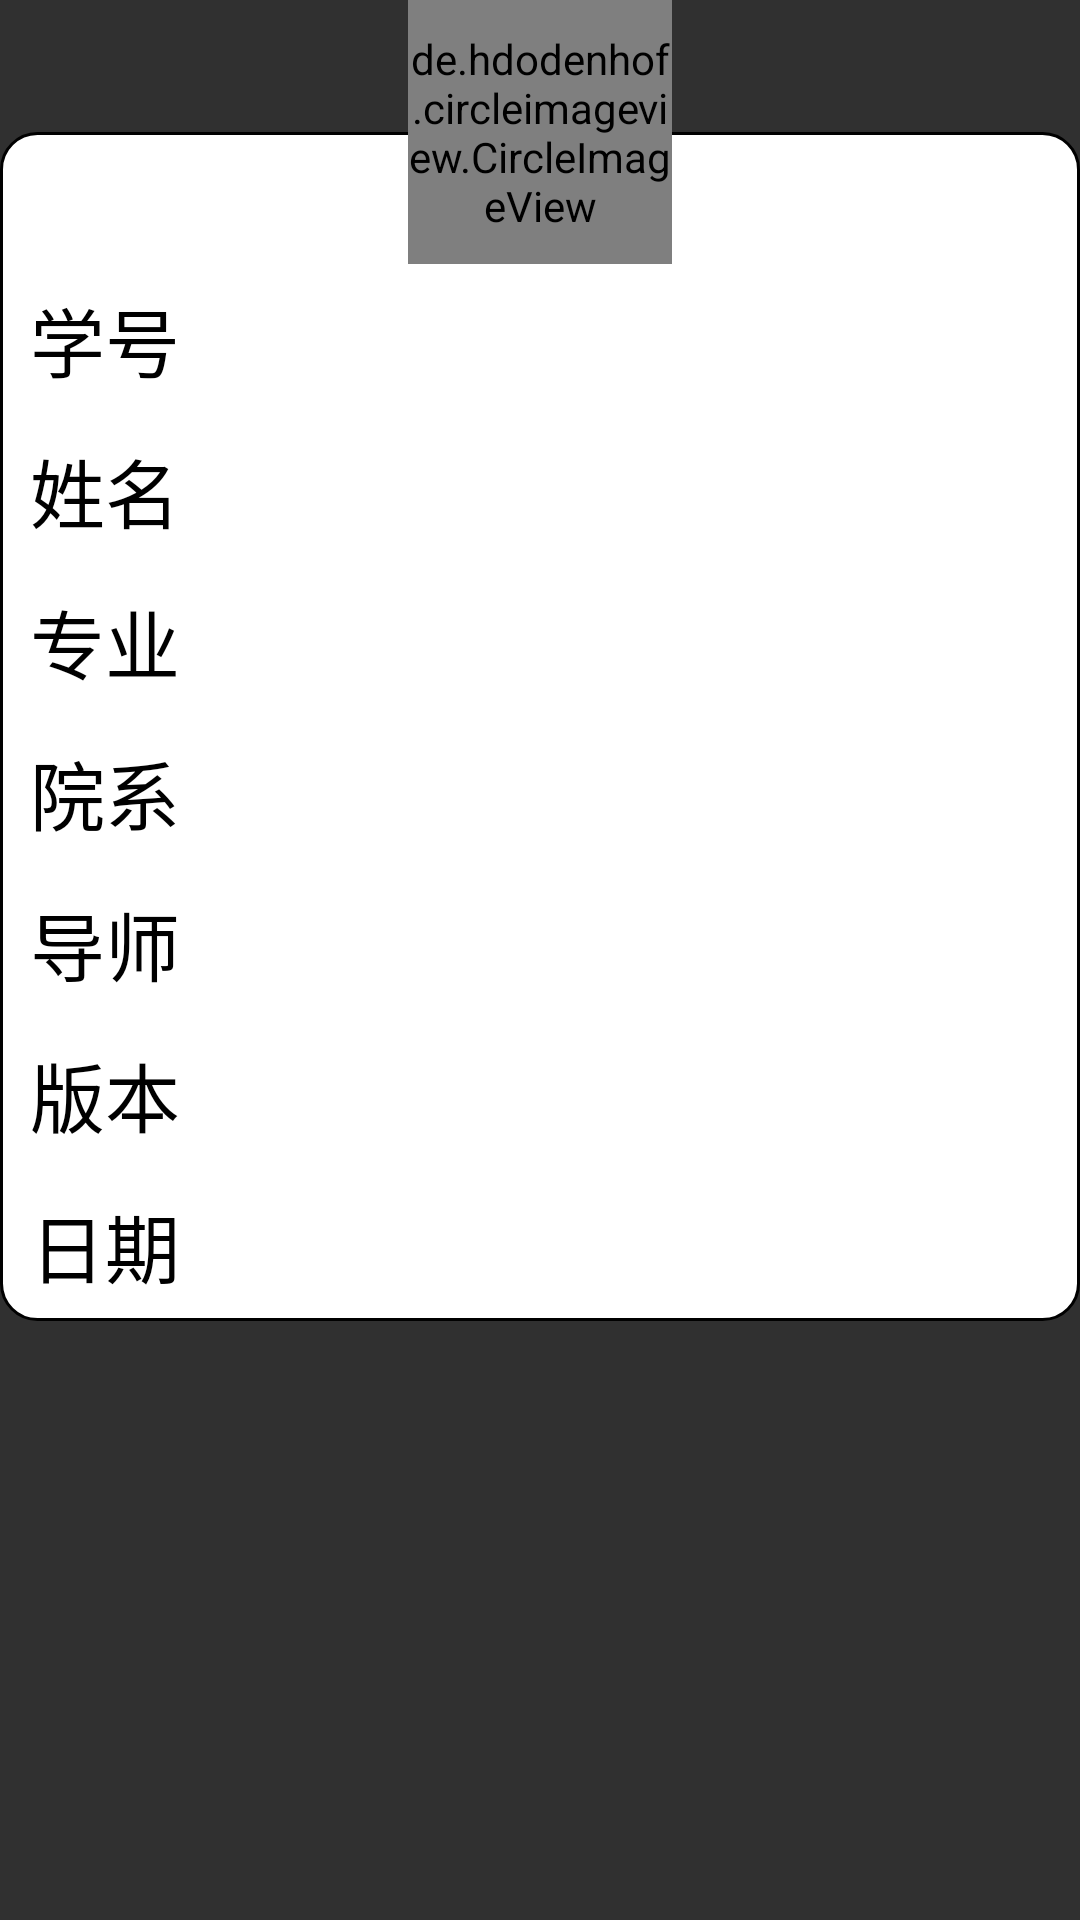

This screen was rendered from an Android layout file. Write that file and the resources it references.
<!-- AndroidManifest.xml: application theme Theme.AppCompat.NoActionBar -->
<!-- res/layout/dialog_user_message.xml -->
<?xml version="1.0" encoding="utf-8"?>
<RelativeLayout xmlns:android="http://schemas.android.com/apk/res/android"
    android:layout_width="match_parent"
    android:layout_height="match_parent">


    <RelativeLayout
        android:layout_width="match_parent"
        android:layout_height="wrap_content"
        android:layout_marginTop="44dp"
        android:background="@drawable/yjjx"
        android:orientation="vertical">

        <LinearLayout
            android:layout_width="match_parent"
            android:layout_height="wrap_content"
            android:layout_marginTop="44dp"
            android:orientation="vertical">

            <View
                android:layout_width="match_parent"
                android:layout_height="0.3dp" />

            <TextView
                android:id="@+id/tv_student_id"
                android:layout_width="match_parent"
                android:layout_height="50dp"
                android:gravity="center_vertical"
                android:paddingLeft="10dp"
                android:text="学号"
                android:textColor="@color/black"
                android:textSize="25sp" />

            <View
                android:layout_width="match_parent"
                android:layout_height="0.3dp" />

            <TextView
                android:id="@+id/tv_name"
                android:layout_width="match_parent"
                android:layout_height="50dp"
                android:gravity="center_vertical"
                android:paddingLeft="10dp"
                android:text="姓名"
                android:textColor="@color/black"
                android:textSize="25sp" />

            <View
                android:layout_width="match_parent"
                android:layout_height="0.3dp" />

            <TextView
                android:id="@+id/tv_profession"
                android:layout_width="match_parent"
                android:layout_height="50dp"
                android:gravity="center_vertical"
                android:paddingLeft="10dp"
                android:text="专业"
                android:textColor="@color/black"
                android:textSize="25sp" />

            <View
                android:layout_width="match_parent"
                android:layout_height="0.3dp" />

            <TextView
                android:id="@+id/tv_department"
                android:layout_width="match_parent"
                android:layout_height="50dp"
                android:gravity="center_vertical"
                android:paddingLeft="10dp"
                android:text="院系"
                android:textColor="@color/black"
                android:textSize="25sp" />

            <View
                android:layout_width="match_parent"
                android:layout_height="0.3dp" />

            <TextView
                android:id="@+id/tv_teacher_name"
                android:layout_width="match_parent"
                android:layout_height="50dp"
                android:gravity="center_vertical"
                android:paddingLeft="10dp"
                android:text="导师"
                android:textColor="@color/black"
                android:textSize="25sp" />

            <View
                android:layout_width="match_parent"
                android:layout_height="0.3dp" />

            <TextView
                android:id="@+id/tv_version"
                android:layout_width="match_parent"
                android:layout_height="50dp"
                android:gravity="center_vertical"
                android:paddingLeft="10dp"
                android:text="版本"
                android:textColor="@color/black"
                android:textSize="25sp" />

            <View
                android:layout_width="match_parent"
                android:layout_height="0.3dp" />

            <TextView
                android:id="@+id/tv_date"
                android:layout_width="match_parent"
                android:layout_height="50dp"
                android:gravity="center_vertical"
                android:paddingLeft="10dp"
                android:text="日期"
                android:textColor="@color/black"
                android:textSize="25sp" />


        </LinearLayout>


    </RelativeLayout>

    <de.hdodenhof.circleimageview.CircleImageView
        android:id="@+id/civ_user_icon"
        android:layout_width="88dp"
        android:layout_height="88dp"
        android:layout_centerHorizontal="true"
        android:src="@mipmap/yh" />

</RelativeLayout>
<!-- resources referenced by this layout -->
<resources>
  <color name="black">#000000</color>
  <!-- drawable yjjx (drawable) -->
  <shape xmlns:android="http://schemas.android.com/apk/res/android">
      <solid android:color="@color/white" />
      <corners android:topLeftRadius="12dp"
          android:topRightRadius="12dp"
          android:bottomRightRadius="12dp"
          android:bottomLeftRadius="12dp"/>
      <stroke android:width="1dp" android:color="@color/black" />
  </shape>
  <!-- mipmap yh: png bitmap (mipmap-xhdpi, 9997 bytes) -->
  <color name="white">#ffffff</color>
</resources>
